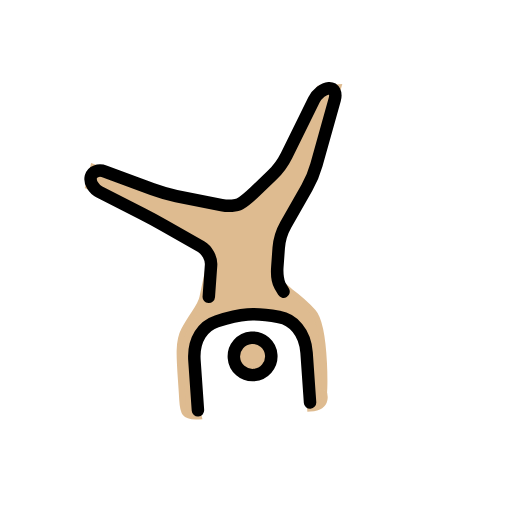
t = 0.00 s
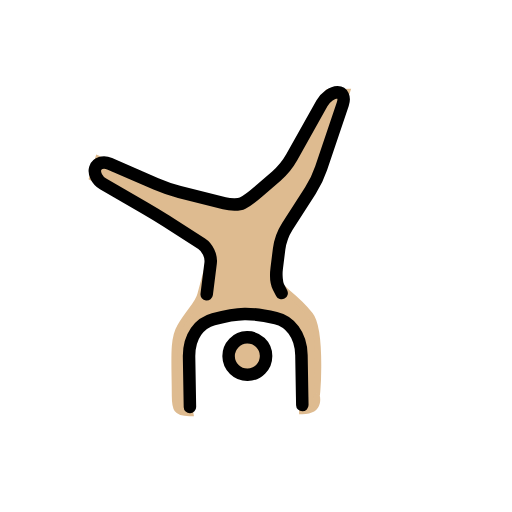
t = 0.43 s
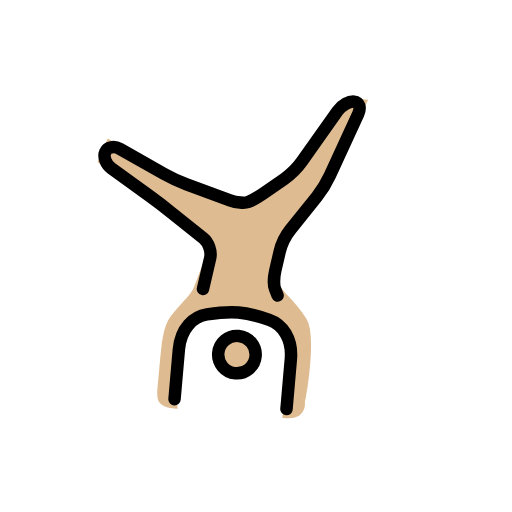
t = 1.28 s
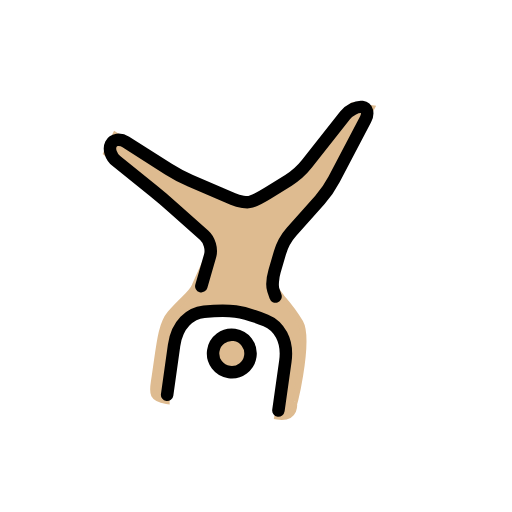
t = 1.70 s
t = 2.13 s: frame unchanged from t = 1.28 s, image omitted
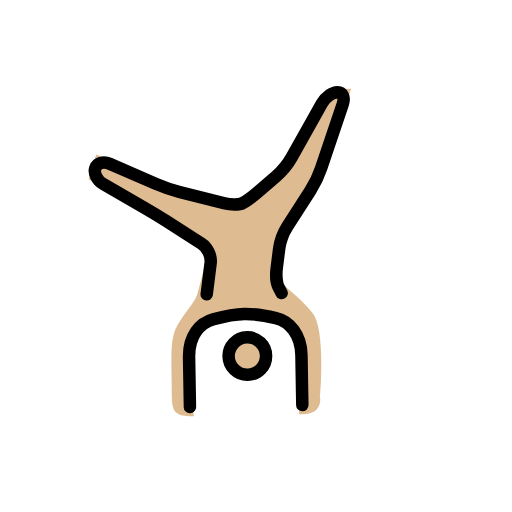
t = 2.98 s

The animated SVG that drew these frames (rendered in a browser with its animation timeline set to each time). Animation: 1 SMIL element (animateTransform=1); one cycle of 3.40 s, repeats indefinitely.

<?xml version='1.0' encoding='utf-8'?>
<svg xmlns="http://www.w3.org/2000/svg" id="emoji" viewBox="-5 -5 82 82" width="200" height="200" role="img">
  <title>OpenMoji: person cartwheeling: medium-light skin tone</title><g><g id="color" />
  <g id="hair" />
  <g id="skin">
    <circle cx="34.334" cy="52" r="3" fill="#debb90" stroke="#debb90" />
    <path fill="#debb90" stroke="#debb90" d="M23.666,47.085c-1.292,2.042-0.959,5.417-1.042,11.125c-0.0283,1.917,0.084,2.7588,2.4073,2.7588 c0,0-0.5313-3.2813-0.0313-9.25c0.5-5.9688,3.8125-5.5938,7.8125-6.6563s8,1.875,9.1563,3.4688c1.1562,1.5937,1,12.4375,1,12.4375 c3.2187,0,2.2812-2.5938,2.2812-2.5938c0,2.5938,1.291-10.168-0.751-12.793C43.126,43.8174,41,42,41,42l-2-2l1-7l6-9l5-14h-3 l-7,12l-6,5l-2,1l-11-3l-11-4.9995l-1,3L20,29l9,6l-2,7C26.6885,43.3945,25.333,44.4502,23.666,47.085z" />
  </g>
  <g id="skin-shadow" />
  <g id="line">
    <circle cx="34.334" cy="52" r="3" fill="none" stroke="#000000" stroke-miterlimit="10" stroke-width="2" />
    <path fill="none" stroke="#000000" stroke-linecap="round" stroke-linejoin="round" stroke-miterlimit="10" stroke-width="2" d="M28,42l0.7168-5.0205c0.1562-1.0889-0.4658-2.4785-1.3809-3.0889l-5.6718-3.7812c-0.9151-0.6104-2.4356-1.5723-3.3789-2.1382 l-6.5704-3.9419c-0.9433-0.5659-1.4902-1.7036-1.2148-2.5288c0.2754-0.8252,1.3193-1.1275,2.3203-0.6724l7.3594,3.3443 c1.001,0.455,2.6885,1.0644,3.75,1.354l7.1406,1.9472C32.1318,27.7632,33.4502,27.7749,34,27.5 c0.5498-0.2749,1.6914-1.0762,2.5361-1.7803l2.9278-2.4394c0.8447-0.7041,1.9892-2.0576,2.5439-3.0078l4.9844-8.545 C47.5469,10.7773,48.6748,10,49.5,10c0.8252,0,1.1973,0.8477,0.8271,1.8833l-3.6542,10.2334 c-0.3702,1.0356-1.1719,2.6323-1.7823,3.5474l-3.7812,5.6718c-0.6104,0.9151-1.2364,2.5547-1.3926,3.6436l-0.4336,3.041 C39.127,39.1094,39.2246,40.4502,39.5,41c0.2754,0.5498,0.5,1,0.5,1" />
    <path fill="none" stroke="#000000" stroke-linecap="round" stroke-linejoin="round" stroke-miterlimit="10" stroke-width="2" d="M25,60c0-4,0-6,0-8c0-3.4307,1.8301-5.458,4-6c4-1,6-1,10,0c2.1689,0.542,4,2.6543,4,6c0,2,0,5.0957,0,8" />
  </g>
<animateTransform attributeName="transform" type="rotate" values="-4 36 36;8 36 36;-4 36 36" dur="3.4s" repeatCount="indefinite" /></g></svg>
